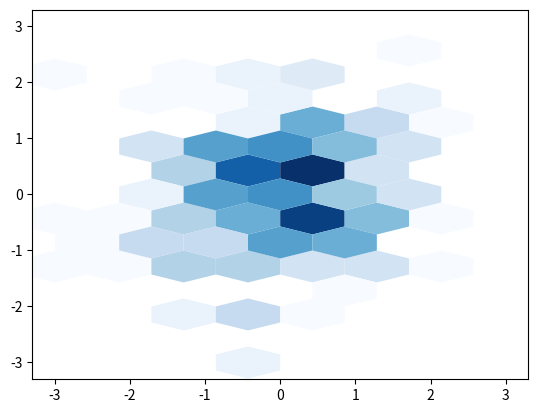
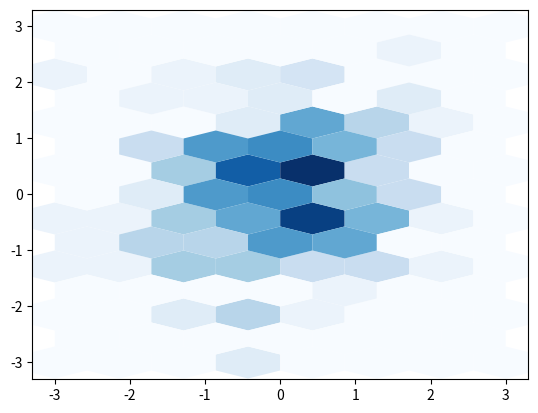

These charts were generated, in order, by the following Python code:
from matplotlib import pyplot
import numpy as np

np.random.seed(42)

X, Y = np.random.multivariate_normal([0.0, 0.0], [[1.0, 0.1], [0.1, 1.0]], size=250).T
Z = np.ones_like(X)

extent = [-3., 3., -3., 3.]
gridsize = (7, 7)

print("Test 1: No C, mincnt=1")
fig, ax = pyplot.subplots(1, 1)
hb1 = ax.hexbin(
    X, Y,
    mincnt=1,
    extent=extent,
    gridsize=gridsize,
    linewidth=0.0,
    cmap='Blues',
)
counts1 = hb1.get_array()
print(f"Number of bins shown: {len(counts1)}")
pyplot.close(fig)

print("\nTest 2: C=Z, mincnt=1")
fig, ax = pyplot.subplots(1, 1)
hb2 = ax.hexbin(
    X, Y,
    C=Z,
    reduce_C_function=np.sum,
    mincnt=1,
    extent=extent,
    gridsize=gridsize,
    linewidth=0.0,
    cmap='Blues',
)
counts2 = hb2.get_array()
print(f"Number of bins shown: {len(counts2)}")
pyplot.close(fig)

print("\nTest 3: C=Z, mincnt=0")
fig, ax = pyplot.subplots(1, 1)
hb3 = ax.hexbin(
    X, Y,
    C=Z,
    reduce_C_function=np.sum,
    mincnt=0,
    extent=extent,
    gridsize=gridsize,
    linewidth=0.0,
    cmap='Blues',
)
counts3 = hb3.get_array()
print(f"Number of bins shown: {len(counts3)}")
pyplot.close(fig)

print(f"\nExpected: Test1 count == Test2 count == Test3 count")
print(f"Actual: Test1={len(counts1)}, Test2={len(counts2)}, Test3={len(counts3)}")
